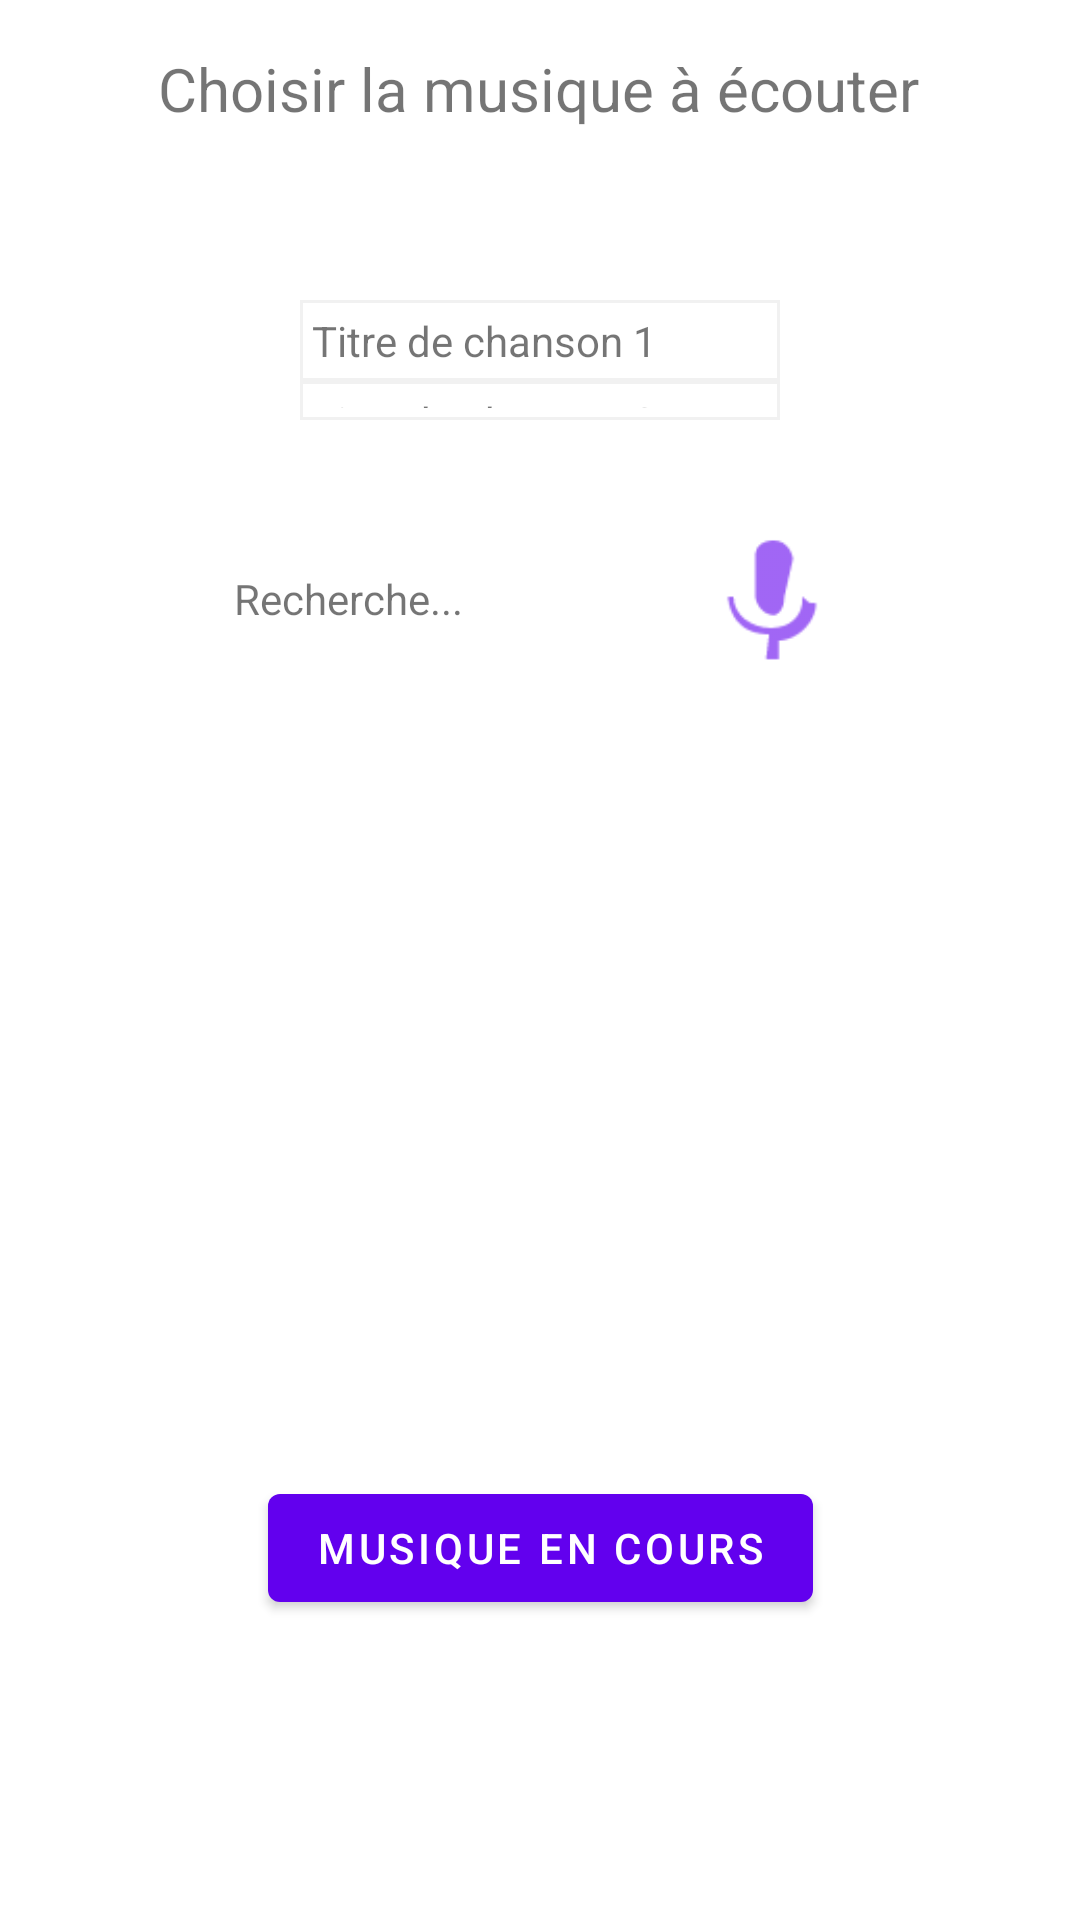

Reconstruct the res/layout file that produces this screen, plus the resources it refers to.
<!-- AndroidManifest.xml: application theme Theme.VoiceMusic -->
<!-- res/layout/fragment_first.xml -->
<?xml version="1.0" encoding="utf-8"?>
<androidx.constraintlayout.widget.ConstraintLayout xmlns:android="http://schemas.android.com/apk/res/android"
    xmlns:app="http://schemas.android.com/apk/res-auto"
    xmlns:tools="http://schemas.android.com/tools"
    android:layout_width="match_parent"
    android:layout_height="match_parent"
    tools:context=".FirstFragment">

    <Button
        android:id="@+id/button_first"
        android:layout_width="wrap_content"
        android:layout_height="wrap_content"
        android:layout_marginBottom="100dp"
        android:text="Musique en cours"
        app:layout_constraintBottom_toBottomOf="parent"
        app:layout_constraintEnd_toEndOf="parent"
        app:layout_constraintStart_toStartOf="parent"/>

    <TableLayout
        android:id="@+id/table_layout"
        android:layout_width="match_parent"
        android:layout_height="match_parent"
        android:layout_marginStart="100dp"
        android:layout_marginTop="100dp"
        android:layout_marginEnd="100dp"
        android:layout_marginBottom="500dp"
        android:background="#f1f1f1">

        <TableRow>

            <TextView
                android:id="@+id/music1"
                android:layout_column="1"
                android:layout_marginHorizontal="1dp"
                android:layout_marginTop="1dp"
                android:layout_marginBottom="1dp"
                android:layout_weight="1"
                android:background="#ffffff"
                android:padding="3dip"
                android:text="Titre de chanson 1" />

        </TableRow>

        <TableRow>

            <TextView
                android:id="@+id/music2"
                android:layout_column="1"
                android:layout_marginHorizontal="1dp"
                android:layout_marginTop="1dp"
                android:layout_marginBottom="1dp"
                android:layout_weight="1"
                android:background="#ffffff"
                android:padding="3dip"
                android:text="Titre de chanson 2" />

        </TableRow>

        <TableRow>

            <TextView
                android:id="@+id/music3"
                android:layout_column="1"
                android:layout_marginHorizontal="1dp"
                android:layout_marginTop="1dp"
                android:layout_marginBottom="1dp"
                android:layout_weight="1"
                android:background="#ffffff"
                android:padding="3dip"
                android:text="Titre de chanson 3" />

        </TableRow>

    </TableLayout>

    <TextView
        android:id="@+id/textView3"
        android:layout_width="wrap_content"
        android:layout_height="wrap_content"
        android:layout_marginTop="16dp"
        android:text="Choisir la musique à écouter"
        android:textSize="20dp"
        app:layout_constraintEnd_toEndOf="parent"
        app:layout_constraintHorizontal_bias="0.496"
        app:layout_constraintStart_toStartOf="parent"
        app:layout_constraintTop_toTopOf="parent"
        tools:ignore="MissingConstraints" />

    <Button
        android:id="@+id/play"
        android:layout_width="50dp"
        android:layout_height="50dp"
        android:layout_marginTop="36dp"
        android:background="@drawable/mic"
        app:layout_constraintEnd_toEndOf="parent"
        app:layout_constraintHorizontal_bias="0.5"
        app:layout_constraintStart_toEndOf="@+id/textView4"
        app:layout_constraintTop_toBottomOf="@id/table_layout"
        tools:ignore="MissingConstraints" />

    <TextView
        android:id="@+id/textView4"
        android:layout_width="wrap_content"
        android:layout_height="wrap_content"
        android:text="Recherche..."
        app:layout_constraintEnd_toStartOf="@+id/play"
        app:layout_constraintHorizontal_bias="0.5"
        app:layout_constraintStart_toStartOf="parent"
        app:layout_constraintTop_toBottomOf="@id/table_layout"
        android:layout_marginTop="50dp"
        tools:ignore="MissingConstraints"
        tools:layout_editor_absoluteY="280dp" />

</androidx.constraintlayout.widget.ConstraintLayout>
<!-- resources referenced by this layout -->
<resources>
  <!-- drawable mic: png bitmap (drawable-hdpi, 367 bytes) -->
  <style name="Theme.VoiceMusic" parent="Theme.MaterialComponents.DayNight.DarkActionBar">
          
          <item name="colorPrimary">@color/purple_500</item>
          <item name="colorPrimaryVariant">@color/purple_700</item>
          <item name="colorOnPrimary">@color/white</item>
          
          <item name="colorSecondary">@color/teal_200</item>
          <item name="colorSecondaryVariant">@color/teal_700</item>
          <item name="colorOnSecondary">@color/black</item>
          
          <item name="android:statusBarColor" tools:targetApi="l">?attr/colorPrimaryVariant</item>
          
      </style>
  <!-- not gathered from this repository: default colours our renderer supplied (Android Studio template values) -->
  <color name="purple_500">#FF6200EE</color>
  <color name="purple_700">#FF3700B3</color>
  <color name="teal_200">#FF03DAC5</color>
  <color name="teal_700">#FF018786</color>
  <color name="black">#FF000000</color>
  <color name="white">#FFFFFFFF</color>
</resources>
